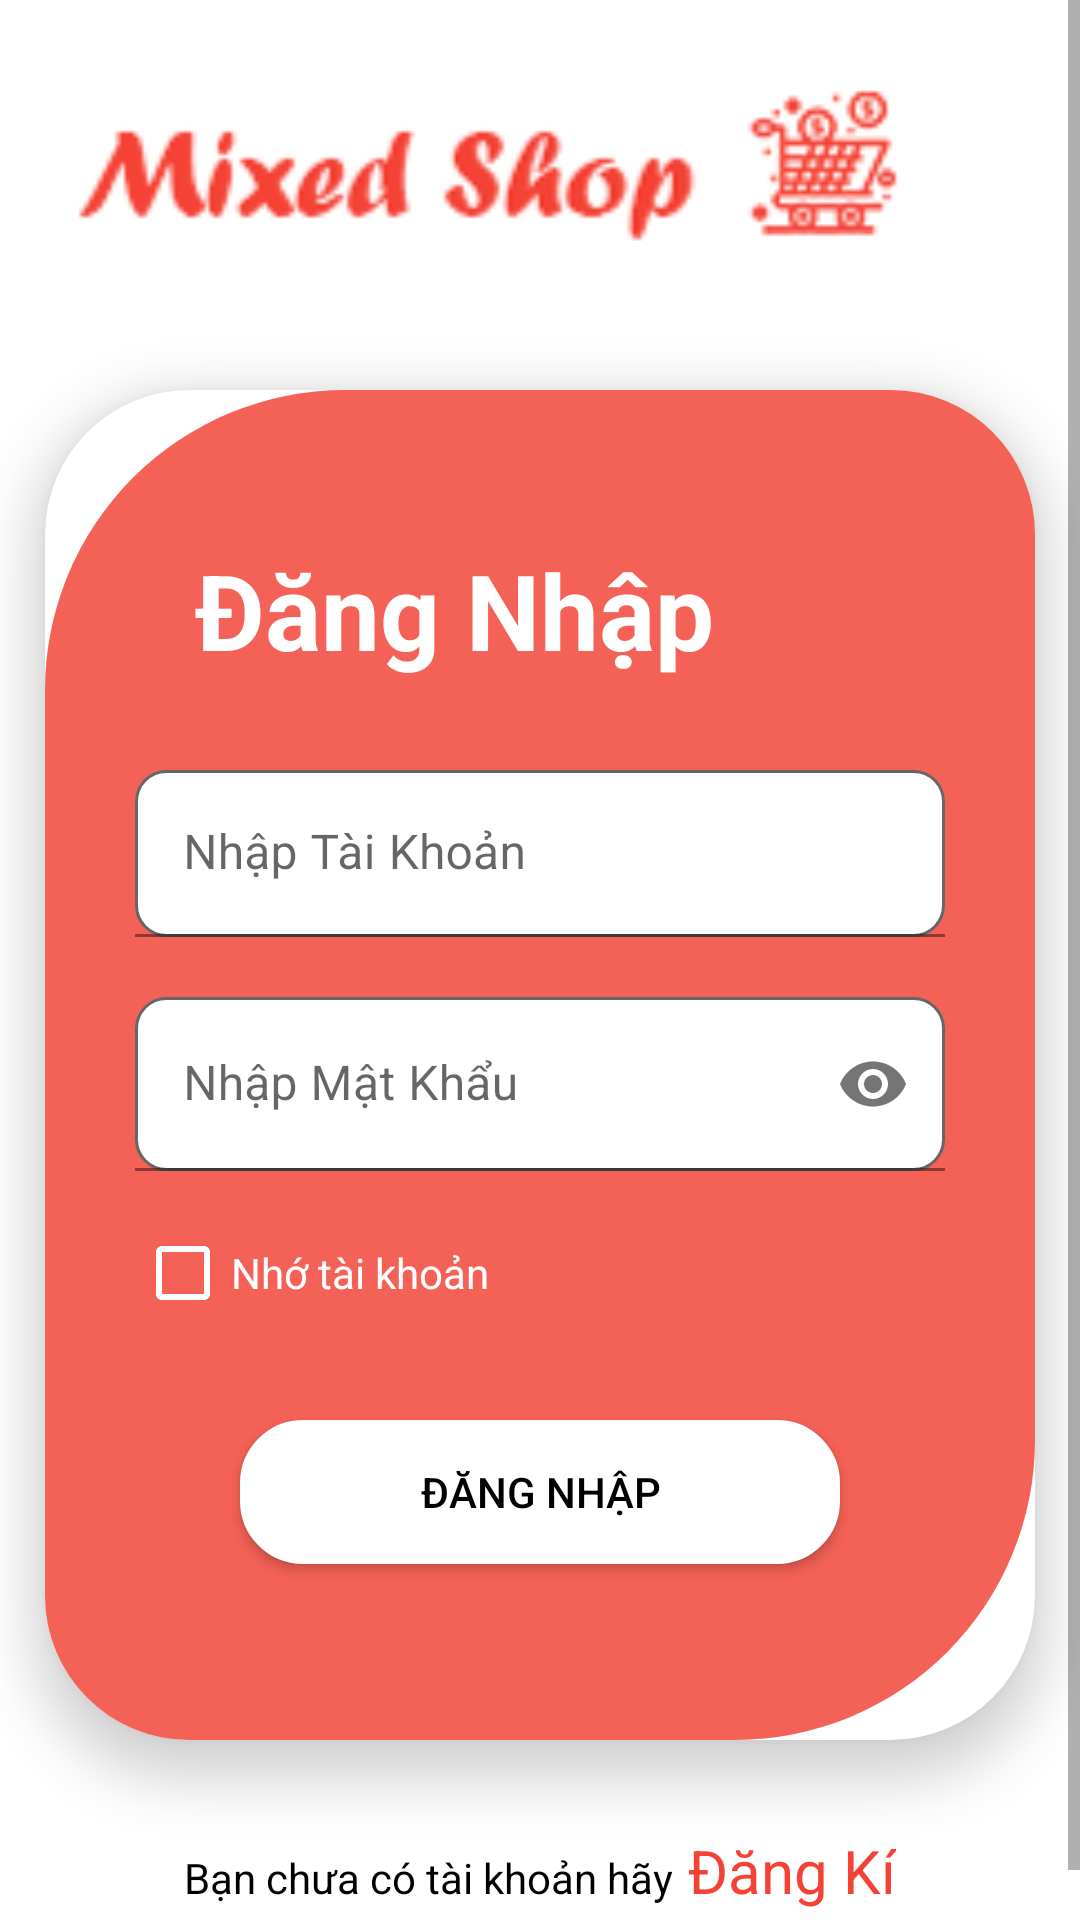

Layout XML and referenced resources for this Android screen:
<!-- AndroidManifest.xml: application theme Theme.DuAn1_Pro1121_Nhom2 -->
<!-- res/layout/activity_dang_nhap.xml -->
<?xml version="1.0" encoding="utf-8"?>
<LinearLayout xmlns:android="http://schemas.android.com/apk/res/android"
    xmlns:app="http://schemas.android.com/apk/res-auto"
    xmlns:tools="http://schemas.android.com/tools"
    android:layout_width="match_parent"
    android:layout_height="match_parent"
    android:orientation="vertical"

    tools:context=".LoginAccount.DangNhap">
    <ScrollView
        android:layout_width="match_parent"
        android:layout_height="match_parent"
        >
        <LinearLayout
            android:layout_width="match_parent"
            android:layout_height="wrap_content"
            android:orientation="vertical"

            >
            <ImageView
                android:layout_width="300dp"
                android:layout_height="100dp"
                android:src="@drawable/anhlogoapp2"
                />
            <androidx.cardview.widget.CardView
                android:layout_width="330dp"
                android:layout_height="450dp"
                app:cardElevation="10dp"
                android:layout_marginTop="30dp"
                android:layout_gravity="center"
                app:cardCornerRadius="@android:dimen/app_icon_size"
                >
                <LinearLayout
                    android:layout_width="330dp"
                    android:layout_height="450dp"
                    android:layout_gravity="center"
                    android:background="@drawable/background_login"
                    android:orientation="vertical">

                    <TextView
                        android:layout_width="wrap_content"
                        android:layout_height="wrap_content"
                        android:layout_marginLeft="50dp"
                        android:layout_marginTop="50dp"
                        android:layout_marginBottom="20dp"
                        android:text="Đăng Nhập"
                        android:textColor="@color/white"
                        android:textSize="35dp"
                        android:textStyle="bold" />
                    <com.google.android.material.textfield.TextInputLayout
                        android:layout_width="270dp"
                        android:layout_height="wrap_content"
                        android:layout_margin="10dp"
                        android:drawablePadding="12dp"
                        android:layout_gravity="center"
                        app:boxStrokeColor="#F44336"
                        app:endIconTint="#00FFFFFF"
                        app:hintTextColor="#F44336"
                        app:startIconTint="#F44336">

                        <com.google.android.material.textfield.TextInputEditText
                            android:id="@+id/edTaiKhoan"
                            android:layout_width="match_parent"
                            android:layout_height="wrap_content"
                            android:background="@drawable/custom_input"
                            android:drawableStart="@drawable/ic_person_24"
                            android:drawablePadding="12dp"
                            android:hint="Nhập Tài Khoản" />
                    </com.google.android.material.textfield.TextInputLayout>

                    <com.google.android.material.textfield.TextInputLayout
                        android:layout_width="270dp"
                        android:layout_gravity="center"
                        android:layout_height="wrap_content"
                        android:layout_margin="10dp"
                        android:drawablePadding="12dp"
                        app:passwordToggleEnabled="true"
                        app:boxStrokeColor="#F44336"
                        app:endIconTint="#00FFFFFF"
                        app:hintTextColor="#F44336"
                        app:startIconTint="#F44336"
                        >

                        <com.google.android.material.textfield.TextInputEditText
                            android:id="@+id/edMatKhau"
                            android:layout_width="match_parent"
                            android:layout_height="58dp"
                            android:drawableStart="@drawable/ic_baseline_lock_24"
                            android:drawablePadding="12dp"
                            android:hint="Nhập Mật Khẩu"
                            android:background="@drawable/custom_input"
                            android:inputType="textPassword" />
                    </com.google.android.material.textfield.TextInputLayout>

                    <CheckBox
                        android:id="@+id/chk_remember"
                        android:layout_width="wrap_content"
                        android:layout_height="wrap_content"
                        android:text="Nhớ tài khoản"
                        android:textColor="@color/white"
                        android:buttonTint="@color/white"
                        android:layout_marginLeft="30dp"

                        />
                    <androidx.appcompat.widget.AppCompatButton
                        android:id="@+id/btnDangNhap"
                        android:layout_width="wrap_content"
                        android:layout_height="wrap_content"
                        android:background="@drawable/button_loin"
                        android:layout_gravity="center"
                        android:textColor="@color/black"
                        android:text="Đăng Nhập"
                        android:layout_marginTop="25dp"
                        >
                    </androidx.appcompat.widget.AppCompatButton>

                </LinearLayout>

            </androidx.cardview.widget.CardView>
            <LinearLayout
                android:layout_width="wrap_content"
                android:layout_height="wrap_content"
                android:layout_gravity="center"
                android:orientation="horizontal"
                android:layout_marginTop="30dp"
                >
                <TextView
                    android:layout_width="wrap_content"
                    android:layout_height="wrap_content"
                    android:text="Bạn chưa có tài khoản hãy"
                    android:textColor="@color/black"
                    android:layout_marginBottom="20dp"
                    />
                <TextView
                    android:id="@+id/tvDangKi"
                    android:layout_width="wrap_content"
                    android:layout_height="wrap_content"
                    android:text="Đăng Kí"
                    android:layout_marginLeft="5dp"
                    android:textSize="20dp"
                    android:textColor="@color/maudo"
                    android:layout_marginBottom="20dp"
                    />
            </LinearLayout>
        </LinearLayout>

    </ScrollView>
</LinearLayout>
<!-- resources referenced by this layout -->
<resources>
  <color name="black">#FF000000</color>
  <color name="maudo">#F44336</color>
  <color name="white">#FFFFFFFF</color>
  <!-- drawable anhlogoapp2: png bitmap (drawable, 7458 bytes) -->
  <!-- drawable background_login (drawable) -->
  <?xml version="1.0" encoding="utf-8"?>
  <shape xmlns:android="http://schemas.android.com/apk/res/android">
      <solid
          android:color="#F46156"
          />
      <corners
          android:bottomRightRadius="100dp"
          android:bottomLeftRadius="20dp"
          android:topLeftRadius="100dp"
          android:topRightRadius="20dp"
          />
  </shape>
  <!-- drawable button_loin (drawable) -->
  <?xml version="1.0" encoding="utf-8"?>
  <shape xmlns:android="http://schemas.android.com/apk/res/android">
      <stroke
          android:color="@color/white"
          android:width="2dp"
          />
      <size
          android:width="200dp"
          android:height="30dp"
          />
      <solid
          android:color="@color/white"/>
      <corners
          android:radius="20dp"
          />
  </shape>
  <!-- drawable custom_input (drawable) -->
  <?xml version="1.0" encoding="utf-8"?>
  <selector xmlns:android="http://schemas.android.com/apk/res/android">
      <item android:state_enabled="true" android:state_focused="true">
              <shape android:shape="rectangle">
                  <solid android:color="#FFFFFF"/>
                  <corners android:radius="10dp"/>
                  <stroke android:color="#F44336" android:width="1dp"/>
              </shape>
      </item>
  
      <item android:state_enabled="true">
          <shape android:shape="rectangle">
              <solid android:color="#FFFFFF"/>
              <corners android:radius="10dp"/>
              <stroke android:color="#676666" android:width="1dp"/>
          </shape>
      </item>
  </selector>
  <style name="Theme.DuAn1_Pro1121_Nhom2" parent="Theme.MaterialComponents.DayNight.NoActionBar">
          
          <item name="colorPrimary">@color/purple_500</item>
          <item name="colorPrimaryVariant">@color/purple_700</item>
          <item name="colorOnPrimary">@color/white</item>
          
          <item name="colorSecondary">@color/teal_200</item>
          <item name="colorSecondaryVariant">@color/teal_700</item>
          <item name="colorOnSecondary">#F46156</item>
          
          <item name="android:statusBarColor" tools:targetApi="l">?attr/colorOnSecondary</item>
          
      </style>
  <color name="purple_500">#FF6200EE</color>
  <color name="purple_700">#FF3700B3</color>
  <color name="teal_200">#FF03DAC5</color>
  <color name="teal_700">#FF018786</color>
</resources>
